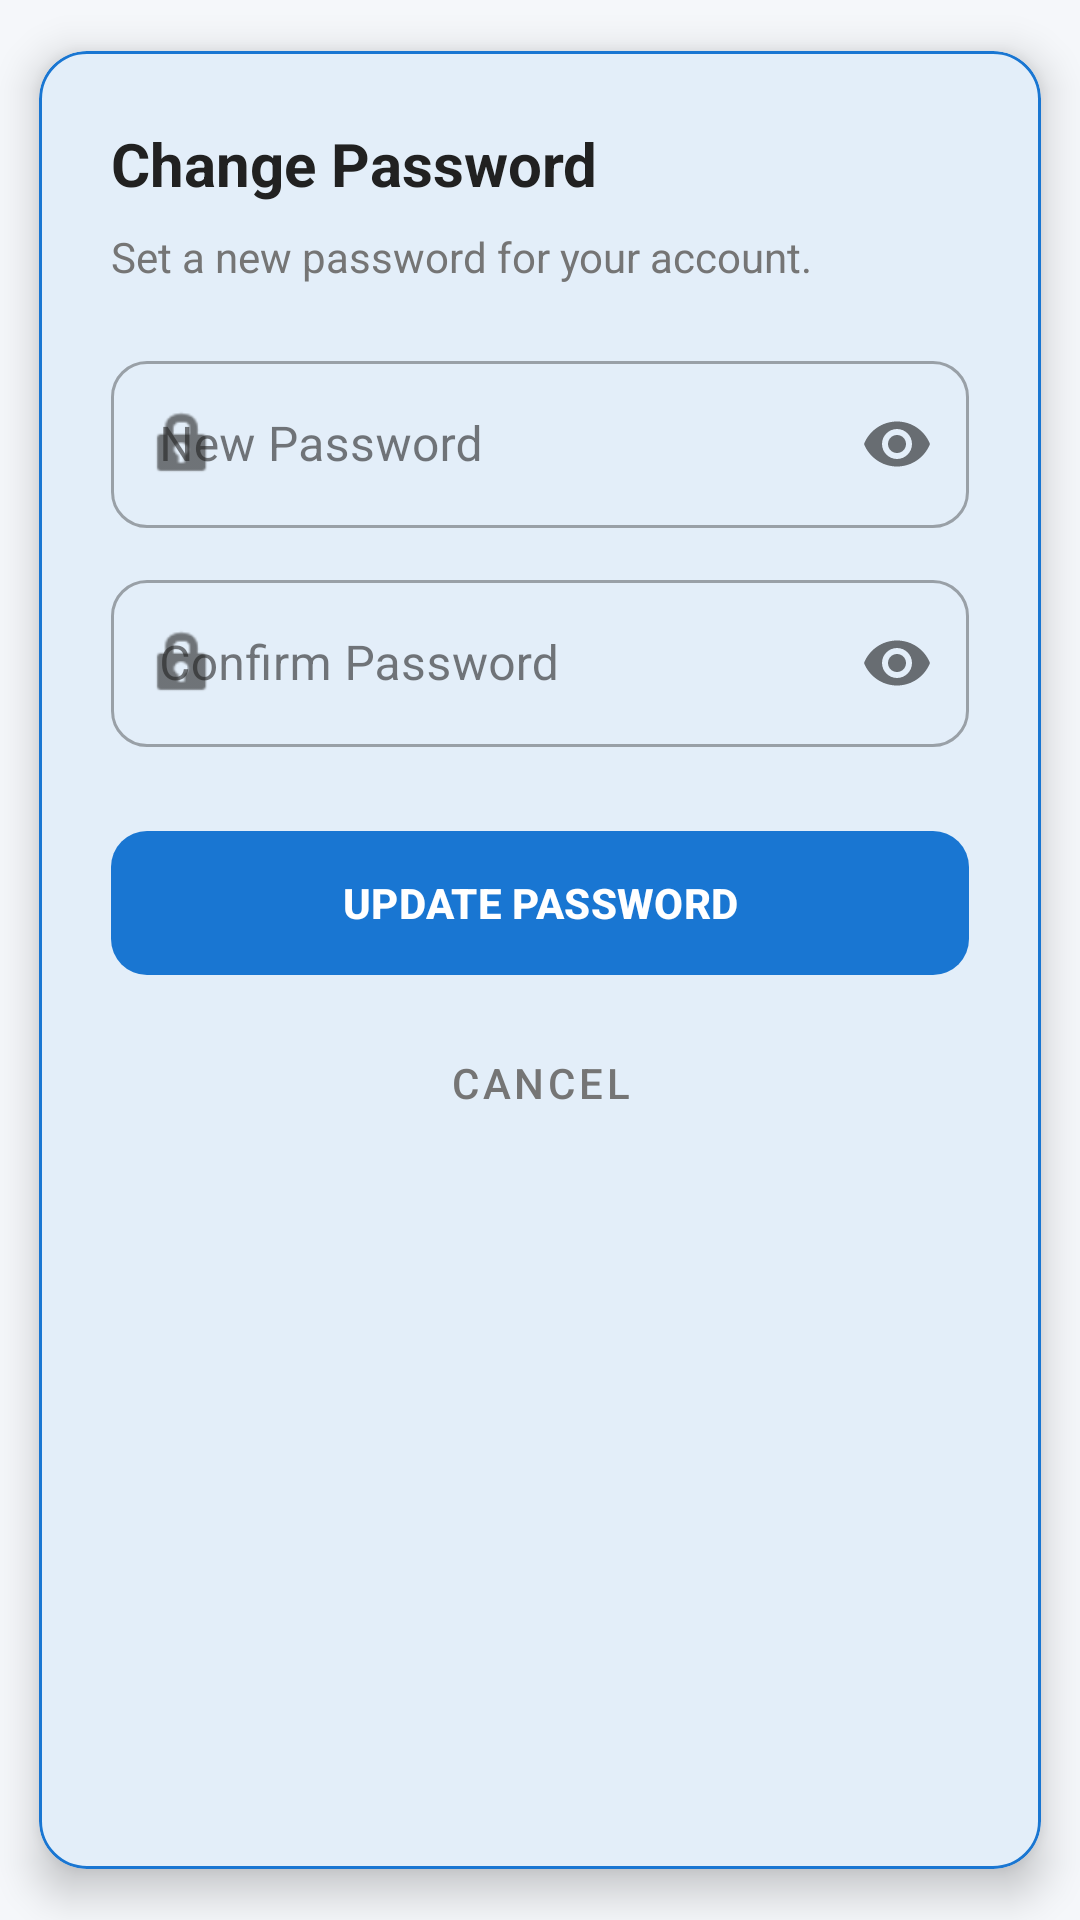

Android layout source for this screen:
<!-- AndroidManifest.xml: application theme Theme.Demoapp -->
<!-- res/layout/dialog_change_password.xml -->
<?xml version="1.0" encoding="utf-8"?>
<com.google.android.material.card.MaterialCardView xmlns:android="http://schemas.android.com/apk/res/android"
    xmlns:app="http://schemas.android.com/apk/res-auto"
    android:layout_width="match_parent"
    android:layout_height="wrap_content"
    app:cardCornerRadius="16dp"
    app:cardElevation="8dp"
    app:cardUseCompatPadding="true"
    app:strokeColor="?attr/colorPrimary"
    app:strokeWidth="1dp">

    <LinearLayout
        android:layout_width="match_parent"
        android:layout_height="wrap_content"
        android:orientation="vertical"
        android:padding="24dp">

        <TextView
            android:layout_width="wrap_content"
            android:layout_height="wrap_content"
            android:text="Change Password"
            android:textColor="?android:attr/textColorPrimary"
            android:textSize="20sp"
            android:textStyle="bold" />

        <TextView
            android:layout_width="match_parent"
            android:layout_height="wrap_content"
            android:layout_marginTop="8dp"
            android:text="Set a new password for your account."
            android:textColor="?android:attr/textColorSecondary"
            android:textSize="14sp" />

        <com.google.android.material.textfield.TextInputLayout
            style="@style/Widget.MaterialComponents.TextInputLayout.OutlinedBox"
            android:layout_width="match_parent"
            android:layout_height="wrap_content"
            android:layout_marginTop="20dp"
            android:hint="New Password"
            app:boxCornerRadiusBottomEnd="12dp"
            app:boxCornerRadiusBottomStart="12dp"
            app:boxCornerRadiusTopEnd="12dp"
            app:boxCornerRadiusTopStart="12dp"
            app:passwordToggleEnabled="true"
            app:startIconDrawable="@android:drawable/ic_lock_idle_lock">

            <com.google.android.material.textfield.TextInputEditText
                android:id="@+id/newPasswordEdit"
                android:layout_width="match_parent"
                android:layout_height="wrap_content"
                android:inputType="textPassword" />
        </com.google.android.material.textfield.TextInputLayout>

        <com.google.android.material.textfield.TextInputLayout
            style="@style/Widget.MaterialComponents.TextInputLayout.OutlinedBox"
            android:layout_width="match_parent"
            android:layout_height="wrap_content"
            android:layout_marginTop="12dp"
            android:hint="Confirm Password"
            app:boxCornerRadiusBottomEnd="12dp"
            app:boxCornerRadiusBottomStart="12dp"
            app:boxCornerRadiusTopEnd="12dp"
            app:boxCornerRadiusTopStart="12dp"
            app:passwordToggleEnabled="true"
            app:startIconDrawable="@android:drawable/ic_lock_idle_lock">

            <com.google.android.material.textfield.TextInputEditText
                android:id="@+id/confirmPasswordEdit"
                android:layout_width="match_parent"
                android:layout_height="wrap_content"
                android:inputType="textPassword" />
        </com.google.android.material.textfield.TextInputLayout>

        <com.google.android.material.button.MaterialButton
            android:id="@+id/btnSubmit"
            android:layout_width="match_parent"
            android:layout_height="56dp"
            android:layout_marginTop="24dp"
            android:text="UPDATE PASSWORD"
            android:textStyle="bold"
            app:cornerRadius="12dp" />

        <com.google.android.material.button.MaterialButton
            android:id="@+id/btnCancel"
            style="@style/Widget.MaterialComponents.Button.TextButton"
            android:layout_width="match_parent"
            android:layout_height="wrap_content"
            android:layout_marginTop="8dp"
            android:text="CANCEL"
            android:textColor="?android:attr/textColorSecondary" />

    </LinearLayout>
</com.google.android.material.card.MaterialCardView>
<!-- resources referenced by this layout -->
<resources>
  <style name="Theme.Demoapp" parent="Base.Theme.Demoapp" />
  <style name="Base.Theme.Demoapp" parent="Theme.Material3.Light.NoActionBar">
          <item name="colorPrimary">@color/blue_primary</item>
          <item name="colorOnPrimary">@color/white</item>
          <item name="android:windowBackground">@color/bg_light</item>
          <item name="colorSurface">@color/card_bg_light</item>
          <item name="colorOnSurface">@color/text_primary_light</item>
          <item name="colorSurfaceVariant">#F5F5F5</item>
          <item name="colorOnSurfaceVariant">@color/text_secondary_light</item>
          <item name="android:textColorPrimary">@color/text_primary_light</item>
          <item name="android:textColorSecondary">@color/text_secondary_light</item>
          <item name="android:colorControlHighlight">#20000000</item>
      </style>
  <color name="blue_primary">#1976D2</color>
  <color name="white">#FFFFFFFF</color>
  <color name="bg_light">#F5F7FA</color>
  <color name="card_bg_light">#FFFFFF</color>
  <color name="text_primary_light">#212121</color>
  <color name="text_secondary_light">#757575</color>
</resources>
